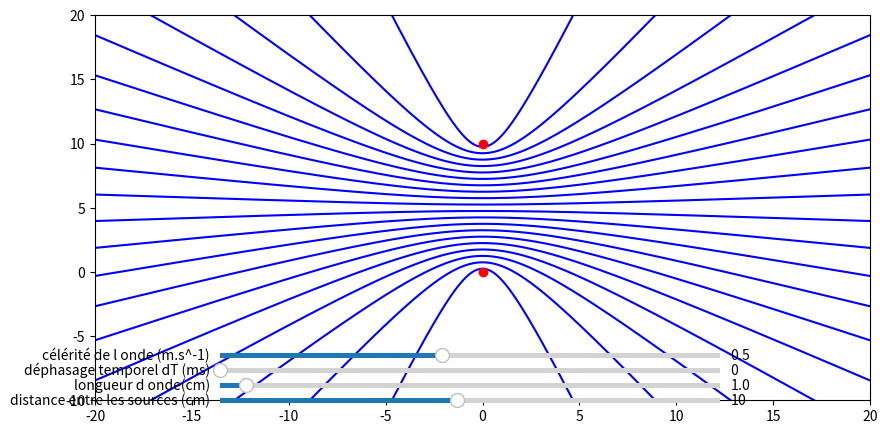

Here is the Python script that generated this plot:
#projet commencé le 11/10/23
# [redacted]
# [redacted]
# [redacted]
#importations
from matplotlib import pyplot as plt
from math import exp, expm1, sqrt
from matplotlib.widgets import Slider
from matplotlib.gridspec import GridSpec
##le but de ce programme est de modéliser les zones où les interactions entre les ondes sont destructrices ou constructives, en fonction de:
##le mode ondes sur l'eau:                                le mode lumière:
##a la distance entre les sources des ondes (cm)          (micro m)
##lamb la longeur d'onde (cm)                             (nm)(400-800)
##dT le déphasage temporel (micro s)                       =0
##c la célérité de l'onde (m.s^-1)                         =300 000 000m.s^-1
##D la distance par rapport à la source des ondes  (cm)    (m)

#fonction de la courbe
#def courbe (d):
#    traceh= a*0.5+(sqrt((d*d*a*a-d*d*d*d+4*d*d*D*D)/(a*a-d*d))*0.5)
#    traceb= a*0.5-(sqrt((d*d*a*a-d*d*d*d+4*d*d*D*D)/(a*a-d*d))*0.5)

#definition des 2 figures


#fonction de la courbe
def atraceh(d,a,x):
    return(a*0.5+(sqrt((d*d*a*a-d*d*d*d+4*d*d*x*x)/(a*a-d*d))*0.5))

def atraceb(d,a,x):
    return(a*0.5-(sqrt((d*d*a*a-d*d*d*d+4*d*d*x*x)/(a*a-d*d))*0.5))

#fonction d'actualisation
def update(val):
    ax1.cla()
    a=aS.val
    k=0
    while k+cons < a/lamb.val:
        d=(k+cons)*lamb.val
        ytraceh=[]
        ytraceb=[]
        i=0
        while i < len(Dx):
            x=Dx[i]
            traceh=(a*0.5+(sqrt((d*d*a*a-d*d*d*d+4*d*d*x*x)/(a*a-d*d))*0.5))
            traceb=(a*0.5-(sqrt((d*d*a*a-d*d*d*d+4*d*d*x*x)/(a*a-d*d))*0.5))
            ytraceb.append(traceb)
            ytraceh.append(traceh)
            i=i+1
        ax1.plot(Dx,ytraceh,'b')
        ax1.plot(Dx,ytraceb,'b')
        k=k+1
    ax1.plot(0,0, marker="o", color="red")
    ax1.plot(0,a, marker="o", color="red")
    ax1.axis([xmin, xmax, ymin_fixed, ymax_fixed])
    ax1.grid()



#Conditions initiales
ModeA = 0

if ModeA == 0: #calcul pour l'eau
    cons=0.5
    k=0
    pas=0.01
    i=0
    D=1
    x=0
    #calcul des limites de graphique
    ymin_fixed=-10
    ymax_fixed=20
    xmin=-20
    xmax=20

    #création de D
    Dx =[]
    D=xmin
    while D < xmax:
        Dx.append(D)
        D=D+pas
    #Tracé des courbes
    #fig, ax = plt.subplots(figsize=(12,8))
    fig, (ax1) = plt.subplots(1, 1, figsize=(10, 5))
    ax1.axis([xmin, xmax, ymin_fixed, ymax_fixed])
    plt.xlabel('D en (cm)')
    plt.ylabel('y en (cm) ')
    if cons == 0:
        plt.title('zones d interactions constructives ')
    else:
        plt.title('zones d interactions destructives ')
    ax1.grid()
    ax1.legend()
    # Création d'un curseur, noté a, avec la position et les dimensions de ce curseur (rectangle_a)
    rectangle_a = plt.axes([0.25, 0.1, 0.5, 0.02])
    aS = Slider(rectangle_a, 'distance entre les sources (cm)', 1,20, valinit=10)
    # Création d'un curseur, noté lamb, avec la position et les dimensions de ce curseur (rectangle_b)
    rectangle_b = plt.axes([0.25, 0.13, 0.5, 0.02])
    lamb = Slider(rectangle_b, 'longueur d onde(cm)',0.5, 10, valinit=1)
    # Création d'un curseur, noté dT, avec la position et les dimensions de ce curseur (rectangle_c)
    rectangle_c = plt.axes([0.25, 0.16, 0.5, 0.02])
    dT = Slider(rectangle_c, 'déphasage temporel dT (ms)', 0, 200, valinit=0)
    # Création d'un curseur, noté c, avec la position et les dimensions de ce curseur (rectangle_d)
    rectangle_d = plt.axes([0.25, 0.19, 0.5, 0.02])
    c = Slider(rectangle_d, 'célérité de l onde (m.s^-1)', 0.1, 1, valinit=0.5)
    aS.on_changed(update)
    lamb.on_changed(update)
    dT.on_changed(update)
    c.on_changed(update)
    update(10)
    #Affichage
    ax1.grid()
    plt.show()

